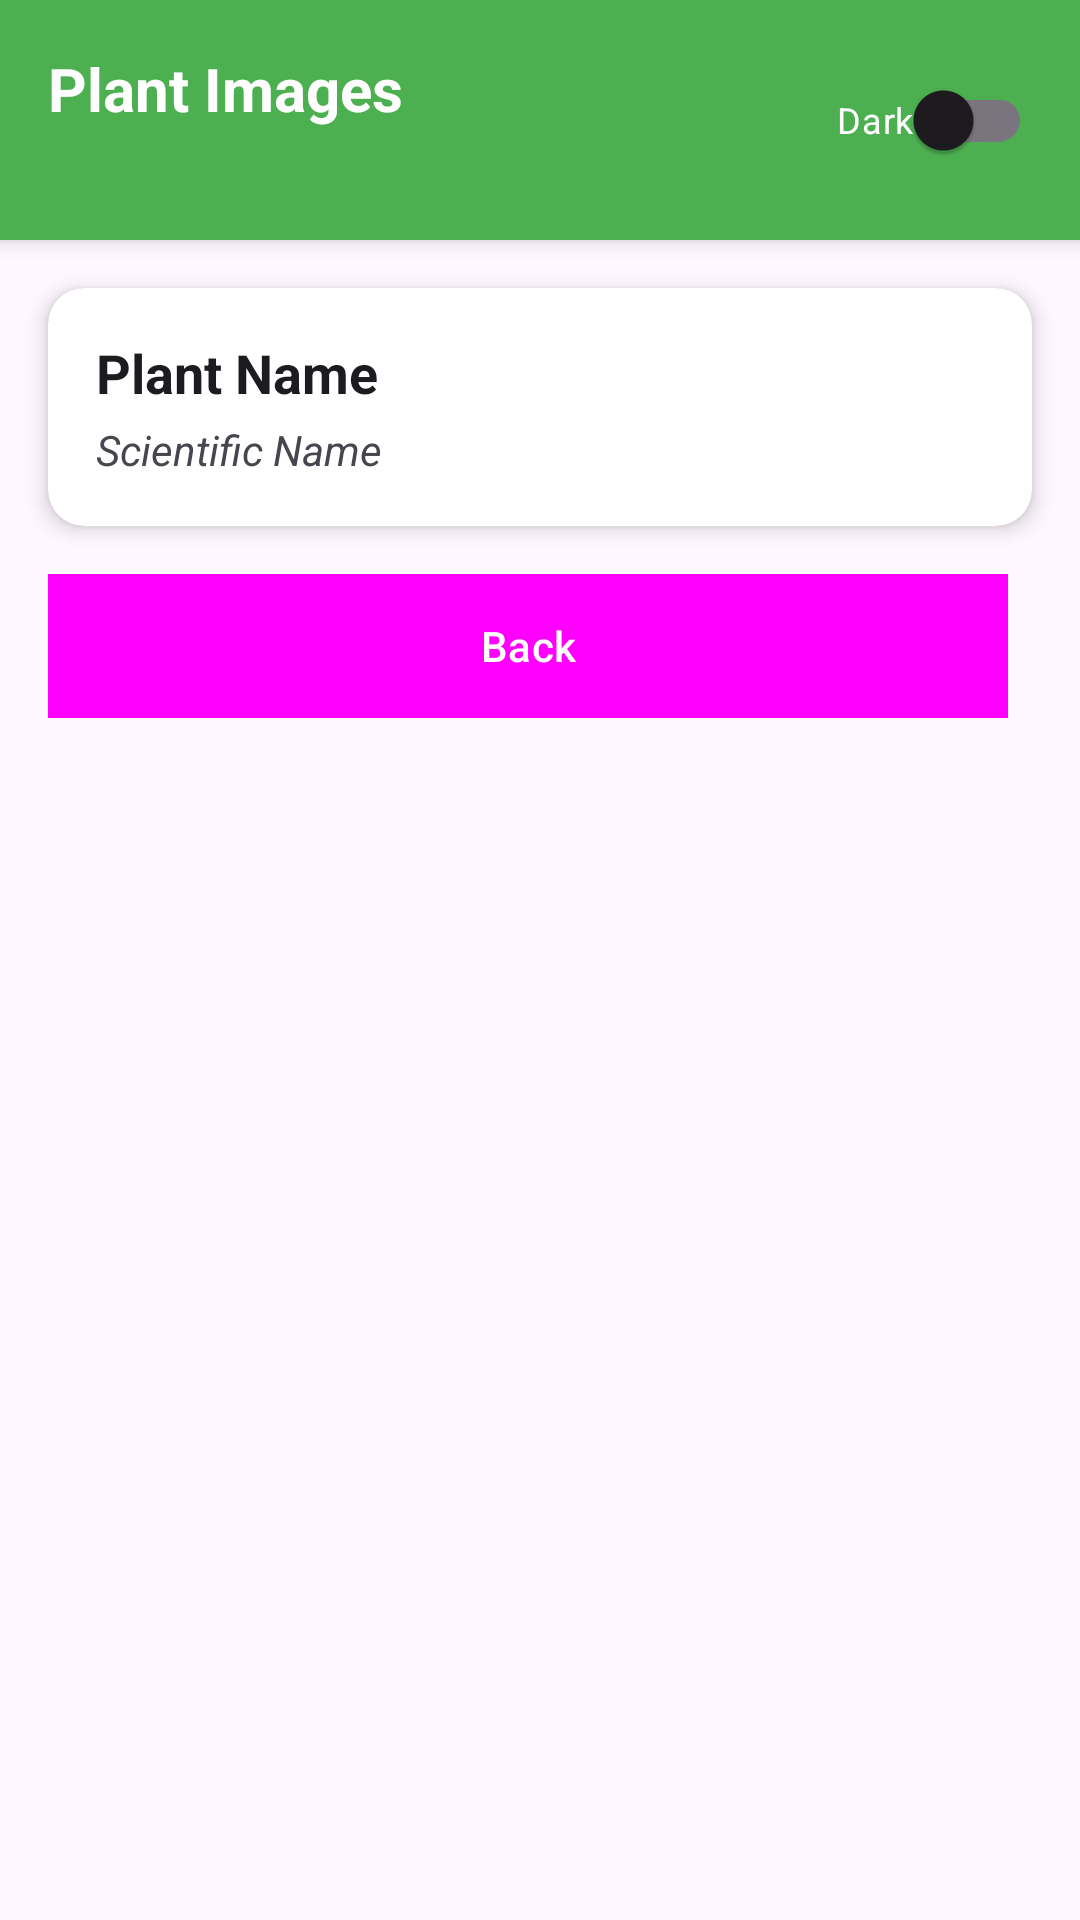

Android layout source for this screen:
<!-- AndroidManifest.xml: application theme Theme.HerbAi -->
<!-- res/layout/activity_plant_image_gallery.xml -->
<?xml version="1.0" encoding="utf-8"?>
<androidx.constraintlayout.widget.ConstraintLayout xmlns:android="http://schemas.android.com/apk/res/android"
    xmlns:app="http://schemas.android.com/apk/res-auto"
    xmlns:tools="http://schemas.android.com/tools"
    android:layout_width="match_parent"
    android:layout_height="match_parent"
    android:background="?android:attr/colorBackground"
    tools:context=".PlantImageGalleryActivity">

    
    <LinearLayout
        android:id="@+id/headerLayout"
        android:layout_width="match_parent"
        android:layout_height="wrap_content"
        android:orientation="horizontal"
        android:padding="16dp"
        android:background="?attr/colorPrimary"
        android:elevation="4dp"
        app:layout_constraintTop_toTopOf="parent">

        <LinearLayout
            android:layout_width="0dp"
            android:layout_height="wrap_content"
            android:layout_weight="1"
            android:orientation="vertical">

            <TextView
                android:id="@+id/headerTitle"
                android:layout_width="wrap_content"
                android:layout_height="wrap_content"
                android:text="Plant Images"
                android:textColor="?attr/colorOnPrimary"
                android:textSize="20sp"
                android:textStyle="bold" />

        </LinearLayout>

        <com.google.android.material.switchmaterial.SwitchMaterial
            android:id="@+id/themeSwitch"
            android:layout_width="wrap_content"
            android:layout_height="wrap_content"
            android:layout_gravity="center_vertical"
            android:text="Dark"
            android:textColor="?attr/colorOnPrimary"
            android:textSize="12sp" />

    </LinearLayout>

    
    <androidx.cardview.widget.CardView
        android:id="@+id/plantInfoCard"
        android:layout_width="match_parent"
        android:layout_height="wrap_content"
        android:layout_margin="16dp"
        app:cardCornerRadius="12dp"
        app:cardElevation="4dp"
        app:layout_constraintTop_toBottomOf="@id/headerLayout">

        <LinearLayout
            android:layout_width="match_parent"
            android:layout_height="wrap_content"
            android:orientation="vertical"
            android:padding="16dp">

            <TextView
                android:id="@+id/plantNameTextView"
                android:layout_width="match_parent"
                android:layout_height="wrap_content"
                android:text="Plant Name"
                android:textSize="18sp"
                android:textStyle="bold"
                android:textColor="?attr/colorOnSurface" />

            <TextView
                android:id="@+id/scientificNameTextView"
                android:layout_width="match_parent"
                android:layout_height="wrap_content"
                android:layout_marginTop="4dp"
                android:text="Scientific Name"
                android:textSize="14sp"
                android:textStyle="italic"
                android:textColor="?attr/colorOnSurfaceVariant" />

            <TextView
                android:id="@+id/imageCountTextView"
                android:layout_width="match_parent"
                android:layout_height="wrap_content"
                android:layout_marginTop="8dp"
                android:text="Loading images..."
                android:textSize="12sp"
                android:textColor="?attr/colorOnSurfaceVariant"
                android:visibility="gone" />

        </LinearLayout>

    </androidx.cardview.widget.CardView>

    
    <LinearLayout
        android:id="@+id/controlButtonsLayout"
        android:layout_width="match_parent"
        android:layout_height="wrap_content"
        android:layout_margin="16dp"
        android:orientation="horizontal"
        android:gravity="center"
        app:layout_constraintTop_toBottomOf="@id/plantInfoCard">

        <Button
            android:id="@+id/backButton"
            android:layout_width="0dp"
            android:layout_height="wrap_content"
            android:layout_weight="1"
            android:layout_marginEnd="8dp"
            android:text="Back"
            android:textColor="?attr/colorOnPrimary"
            android:background="?attr/colorPrimary"
            style="@style/Widget.Material3.Button" />

    </LinearLayout>

    
    <ProgressBar
        android:id="@+id/loadingProgressBar"
        android:layout_width="wrap_content"
        android:layout_height="wrap_content"
        android:layout_marginTop="32dp"
        app:layout_constraintTop_toBottomOf="@id/controlButtonsLayout"
        app:layout_constraintStart_toStartOf="parent"
        app:layout_constraintEnd_toEndOf="parent"
        android:visibility="gone" />

    
    <androidx.recyclerview.widget.RecyclerView
        android:id="@+id/imagesRecyclerView"
        android:layout_width="match_parent"
        android:layout_height="0dp"
        android:layout_margin="16dp"
        android:clipToPadding="false"
        android:paddingBottom="16dp"
        app:layout_constraintTop_toBottomOf="@id/controlButtonsLayout"
        app:layout_constraintBottom_toBottomOf="parent"
        tools:listitem="@layout/item_plant_image" />

    
    <TextView
        android:id="@+id/noImagesTextView"
        android:layout_width="match_parent"
        android:layout_height="wrap_content"
        android:layout_margin="32dp"
        android:text="No images available"
        android:textAlignment="center"
        android:textSize="16sp"
        android:textColor="?attr/colorOnSurfaceVariant"
        android:visibility="gone"
        app:layout_constraintTop_toBottomOf="@id/controlButtonsLayout"
        app:layout_constraintBottom_toBottomOf="parent"
        app:layout_constraintStart_toStartOf="parent"
        app:layout_constraintEnd_toEndOf="parent" />

</androidx.constraintlayout.widget.ConstraintLayout>
<!-- res/layout/item_plant_image.xml (included above) -->
<?xml version="1.0" encoding="utf-8"?>
<androidx.cardview.widget.CardView xmlns:android="http://schemas.android.com/apk/res/android"
    xmlns:app="http://schemas.android.com/apk/res-auto"
    android:id="@+id/imageCardView"
    android:layout_width="match_parent"
    android:layout_height="180dp"
    android:layout_margin="8dp"
    app:cardCornerRadius="12dp"
    app:cardElevation="4dp"
    android:foreground="?android:attr/selectableItemBackground"
    android:clickable="true"
    android:focusable="true">

    <FrameLayout
        android:layout_width="match_parent"
        android:layout_height="match_parent">

        
        <ImageView
            android:id="@+id/plantImageView"
            android:layout_width="match_parent"
            android:layout_height="match_parent"
            android:scaleType="centerCrop"
            android:background="?attr/colorSurfaceVariant"
            android:contentDescription="Plant image" />

        
        <ProgressBar
            android:id="@+id/imageProgressBar"
            android:layout_width="32dp"
            android:layout_height="32dp"
            android:layout_gravity="center"
            android:visibility="visible" />

        
        <TextView
            android:id="@+id/errorTextView"
            android:layout_width="wrap_content"
            android:layout_height="wrap_content"
            android:layout_gravity="center"
            android:text="Failed to load"
            android:textSize="12sp"
            android:textColor="?attr/colorError"
            android:visibility="gone"
            android:background="@drawable/rounded_background"
            android:padding="8dp" />

        
        <View
            android:layout_width="match_parent"
            android:layout_height="40dp"
            android:layout_gravity="bottom"
            android:background="@drawable/gradient_overlay" />

    </FrameLayout>

</androidx.cardview.widget.CardView>
<!-- resources referenced by this layout -->
<resources>
  <!-- drawable rounded_background (drawable) -->
  <?xml version="1.0" encoding="utf-8"?>
  <shape xmlns:android="http://schemas.android.com/apk/res/android"
      android:shape="rectangle">
      <corners android:radius="8dp" />
      <solid android:color="?attr/colorSurface" />
      <stroke android:width="1dp" android:color="?attr/colorOutline" />
  </shape>
  <style name="Theme.HerbAi" parent="Theme.Material3.Light.NoActionBar">
          <item name="colorPrimary">#4CAF50</item>
          <item name="colorOnPrimary">#FFFFFF</item>
          <item name="colorSecondary">#388E3C</item>
          <item name="colorOnSecondary">#FFFFFF</item>
          <item name="colorTertiary">#FF9800</item>
          <item name="colorOnTertiary">#FFFFFF</item>
          <item name="colorSurface">#E8F5E9</item>
      </style>
</resources>
